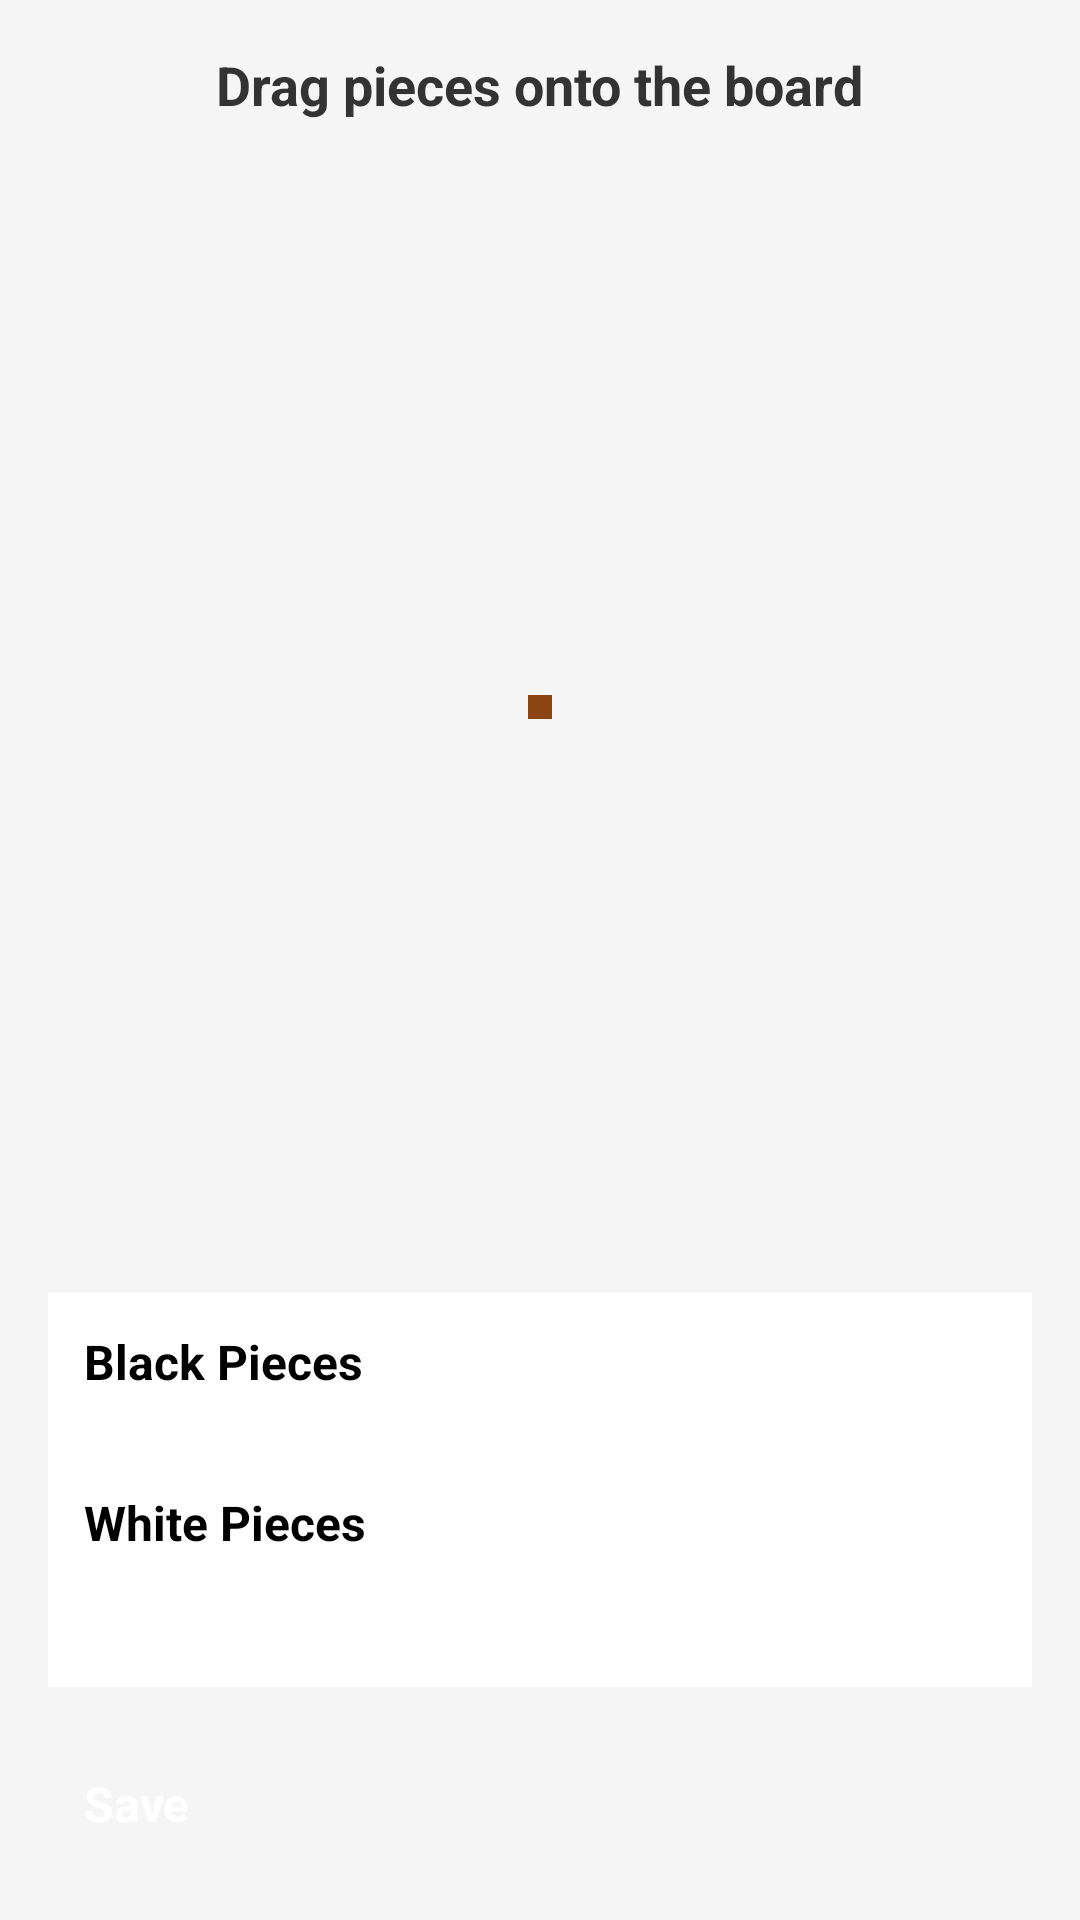

The Android layout XML behind this screen, and the referenced resources:
<!-- AndroidManifest.xml: application theme Theme.GameProject -->
<!-- res/layout/activity_custom_board.xml -->
<?xml version="1.0" encoding="utf-8"?>
<LinearLayout xmlns:android="http://schemas.android.com/apk/res/android"
    android:layout_width="match_parent"
    android:layout_height="match_parent"
    android:orientation="vertical"
    android:padding="16dp"
    android:background="#F5F5F5">

    <TextView
        android:layout_width="wrap_content"
        android:layout_height="wrap_content"
        android:layout_gravity="center_horizontal"
        android:layout_marginBottom="16dp"
        android:text="@string/custom_chess_instruction"
        android:textColor="#333333"
        android:textSize="18sp"
        android:textStyle="bold" />

    
    <LinearLayout
        android:layout_width="match_parent"
        android:layout_height="0dp"
        android:layout_weight="1"
        android:orientation="vertical"
        android:gravity="center">

        <GridLayout
            android:id="@+id/grid_board"
            android:layout_width="wrap_content"
            android:layout_height="wrap_content"
            android:layout_gravity="center"
            android:background="#8B4513"
            android:padding="4dp"
            android:elevation="4dp"/>

    </LinearLayout>

    
    <LinearLayout
        android:layout_width="match_parent"
        android:layout_height="wrap_content"
        android:orientation="vertical"
        android:layout_marginTop="16dp"
        android:background="#FFFFFF"
        android:padding="12dp"
        android:elevation="2dp">

        <TextView
            android:layout_width="wrap_content"
            android:layout_height="wrap_content"
            android:layout_marginBottom="8dp"
            android:text="@string/custom_board_black"
            android:textColor="#000000"
            android:textSize="16sp"
            android:textStyle="bold" />

        <HorizontalScrollView
            android:layout_width="match_parent"
            android:layout_height="wrap_content"
            android:layout_marginBottom="16dp"
            android:scrollbars="none">

            <LinearLayout
                android:id="@+id/black_pieces_container"
                android:layout_width="wrap_content"
                android:layout_height="wrap_content"
                android:orientation="horizontal"
                android:padding="4dp"/>
        </HorizontalScrollView>

        <TextView
            android:layout_width="wrap_content"
            android:layout_height="wrap_content"
            android:layout_marginBottom="8dp"
            android:text="@string/custom_board_white"
            android:textColor="#000000"
            android:textSize="16sp"
            android:textStyle="bold" />

        <HorizontalScrollView
            android:layout_width="match_parent"
            android:layout_height="wrap_content"
            android:layout_marginBottom="16dp"
            android:scrollbars="none">

            <LinearLayout
                android:id="@+id/white_pieces_container"
                android:layout_width="wrap_content"
                android:layout_height="wrap_content"
                android:orientation="horizontal"
                android:padding="4dp"/>
        </HorizontalScrollView>

    </LinearLayout>

    <Button
        android:id="@+id/save_button"
        android:layout_width="match_parent"
        android:layout_height="wrap_content"
        android:layout_marginTop="16dp"
        android:enabled="false"
        android:padding="12dp"
        android:text="@string/save_board_btn"
        android:textColor="#FFFFFF"
        android:textSize="16sp"
        android:textStyle="bold" />

</LinearLayout>
<!-- resources referenced by this layout -->
<resources>
  <string name="custom_board_black">Black Pieces</string>
  <string name="custom_board_white">White Pieces</string>
  <string name="custom_chess_instruction">Drag pieces onto the board</string>
  <string name="save_board_btn">Save</string>
  <style name="Theme.GameProject" parent="Theme.MaterialComponents.DayNight.NoActionBar">
          
          <item name="colorPrimary">@color/purple_200</item>
          <item name="colorPrimaryVariant">@color/purple_700</item>
          <item name="colorOnPrimary">@color/black</item>
          
          <item name="colorSecondary">@color/teal_200</item>
          <item name="colorSecondaryVariant">@color/teal_200</item>
          <item name="colorOnSecondary">@color/black</item>
          
          <item name="android:statusBarColor">?attr/colorPrimaryVariant</item>
          
      </style>
  <color name="purple_200">#FFBB86FC</color>
  <color name="purple_700">#FF3700B3</color>
  <color name="black">#FF000000</color>
  <color name="teal_200">#FF03DAC5</color>
</resources>
